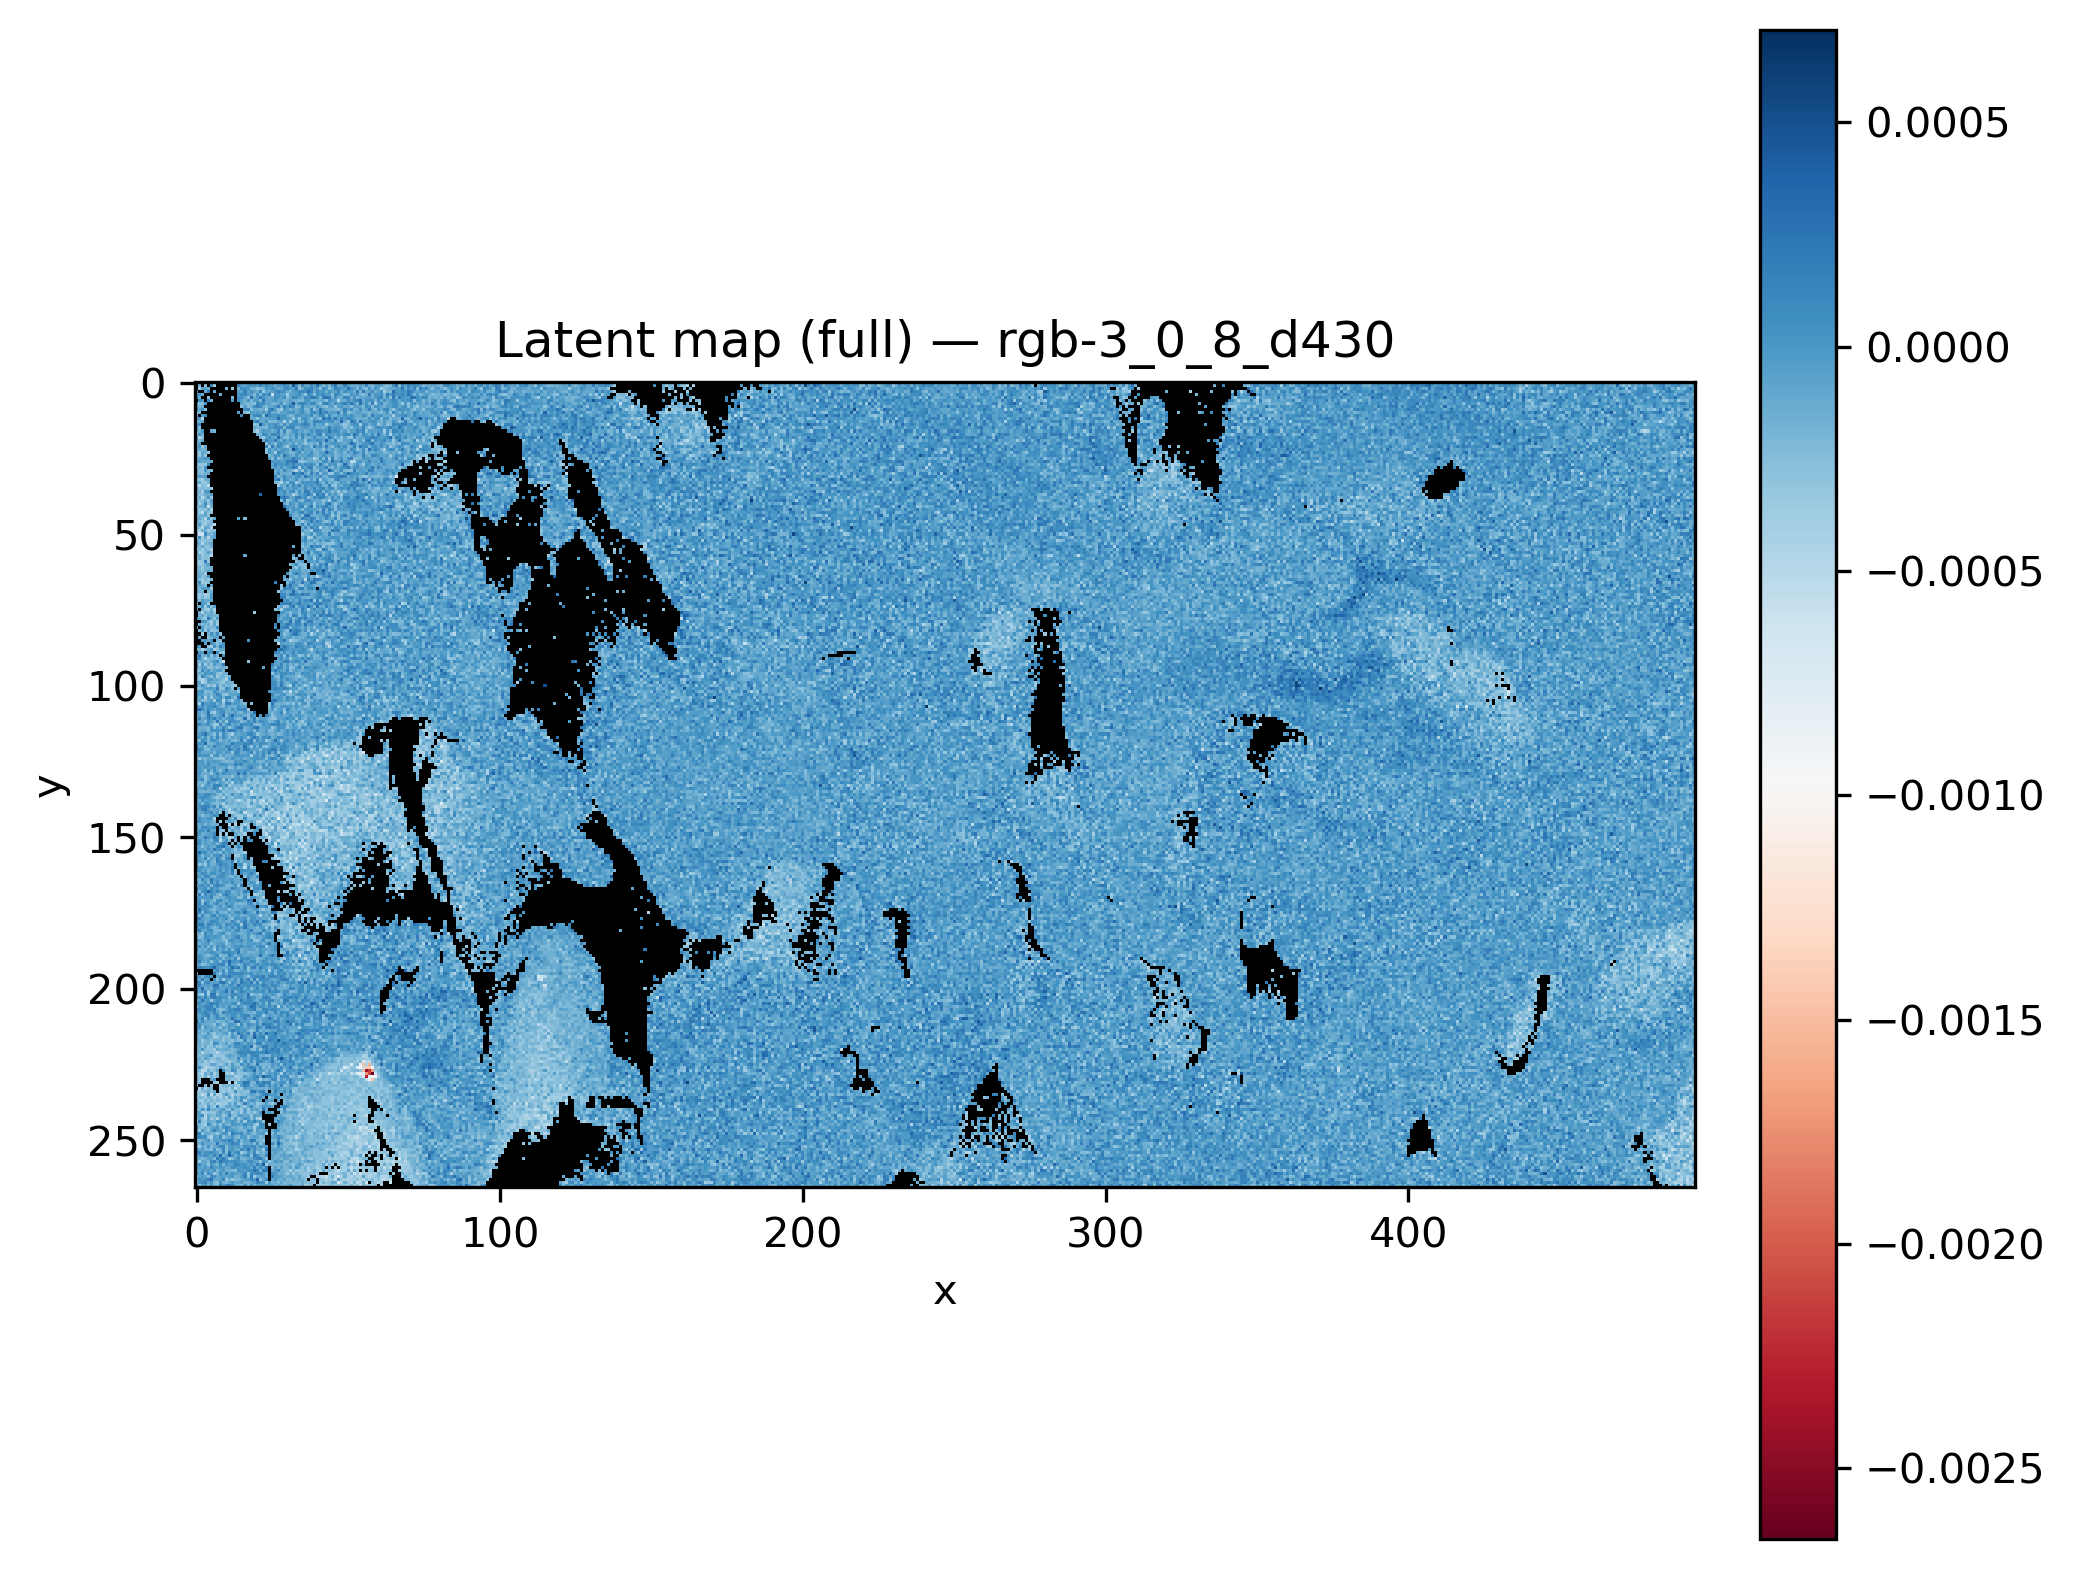

Values plotted in this chart, from the file beside it:
x, y, latent_rgb-3_0_8_d430
0, 0, 
1, 0, 
2, 0, 
3, 0, 
4, 0, 
5, 0, 
6, 0, 
7, 0, 
8, 0, 
9, 0, 
10, 0, -0.0001046
11, 0, 
12, 0, 
13, 0, 
14, 0, 0.0001139
15, 0, 0.000111
16, 0, -0.0001239
17, 0, -3.6433514e-05
18, 0, 5.2082352e-05
19, 0, -0.0001037
20, 0, -0.0001908
21, 0, -0.0001098
22, 0, -0.0001138
23, 0, 4.076233e-05
24, 0, -0.0001121
25, 0, -0.0002069
26, 0, -5.345029e-05
27, 0, -0.0001097
28, 0, 7.704773e-06
29, 0, -6.2218925e-05
30, 0, 0.0001575
31, 0, 4.5844034e-05
32, 0, -3.91262e-05
33, 0, -0.0001158
34, 0, -4.4936576e-05
35, 0, 1.9801868e-05
36, 0, 2.8821407e-05
37, 0, 0.00017
38, 0, 0.0001051
39, 0, -0.0001021
40, 0, -5.559405e-05
41, 0, -0.0003797
42, 0, -0.0003078
43, 0, 0.000381
44, 0, 6.8270136e-05
45, 0, 0.0001877
46, 0, -0.0001195
47, 0, -8.337403e-06
48, 0, -0.0001326
49, 0, 5.806706e-05
50, 0, 0.000157
51, 0, -2.7957576e-05
52, 0, -6.03011e-05
53, 0, 1.41985365e-05
54, 0, -9.83926e-05
55, 0, 0.0001499
56, 0, -5.9726473e-05
57, 0, 4.461943e-05
58, 0, -0.0001687
59, 0, -0.0002652
... 131,610 more rows
